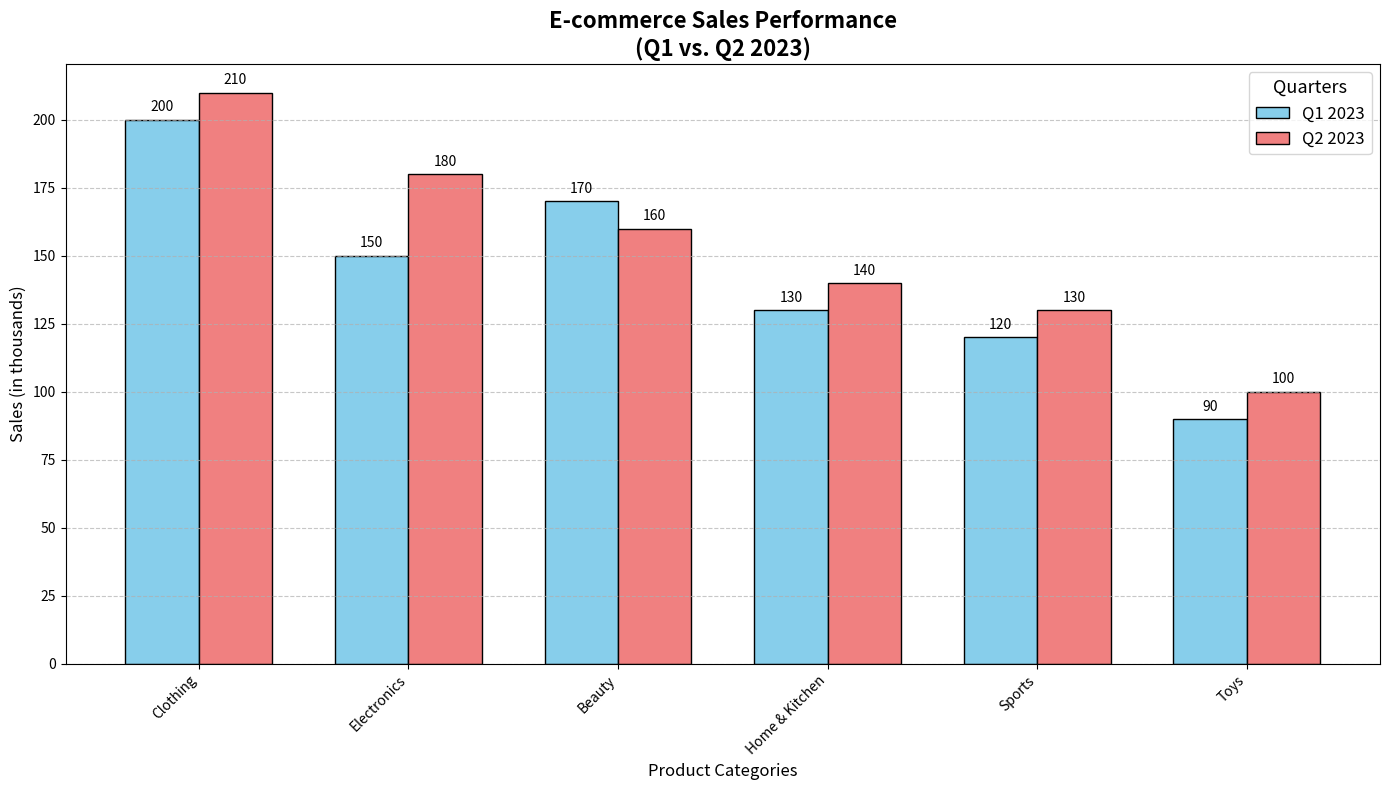

Here is the Python script that generated this plot:
import matplotlib.pyplot as plt
import numpy as np

# Define product categories
categories = ['Electronics', 'Clothing', 'Home & Kitchen', 'Sports', 'Beauty', 'Toys']

# Sales data for Q1 and Q2 in 2023 (in thousands of units)
sales_q1 = np.array([150, 200, 130, 120, 170, 90])
sales_q2 = np.array([180, 210, 140, 130, 160, 100])

# Calculate total sales for sorting (descending order)
total_sales = sales_q1 + sales_q2
sorted_indices = np.argsort(-total_sales)
categories = [categories[i] for i in sorted_indices]
sales_q1 = sales_q1[sorted_indices]
sales_q2 = sales_q2[sorted_indices]

# Create a sorted bar chart
fig, ax = plt.subplots(figsize=(14, 8))
width = 0.35
x = np.arange(len(categories))

# Bar plots
bars1 = ax.bar(x - width/2, sales_q1, width, label='Q1 2023', color='skyblue', edgecolor='black')
bars2 = ax.bar(x + width/2, sales_q2, width, label='Q2 2023', color='lightcoral', edgecolor='black')

# Adding data labels
for bar in bars1 + bars2:
    yval = bar.get_height()
    ax.text(bar.get_x() + bar.get_width()/2, yval + 2, int(yval), ha='center', va='bottom')

# Adding labels and title
ax.set_xlabel('Product Categories', fontsize=12)
ax.set_ylabel('Sales (in thousands)', fontsize=12)
ax.set_title('E-commerce Sales Performance\n(Q1 vs. Q2 2023)', fontsize=16, fontweight='bold')
ax.set_xticks(x)
ax.set_xticklabels(categories, rotation=45, ha='right')
ax.legend(title='Quarters', fontsize=12, title_fontsize=13)

# Grid settings
ax.yaxis.grid(True, linestyle='--', alpha=0.7)

# Automatically adjust layout
plt.tight_layout()

# Display the plot
plt.show()
